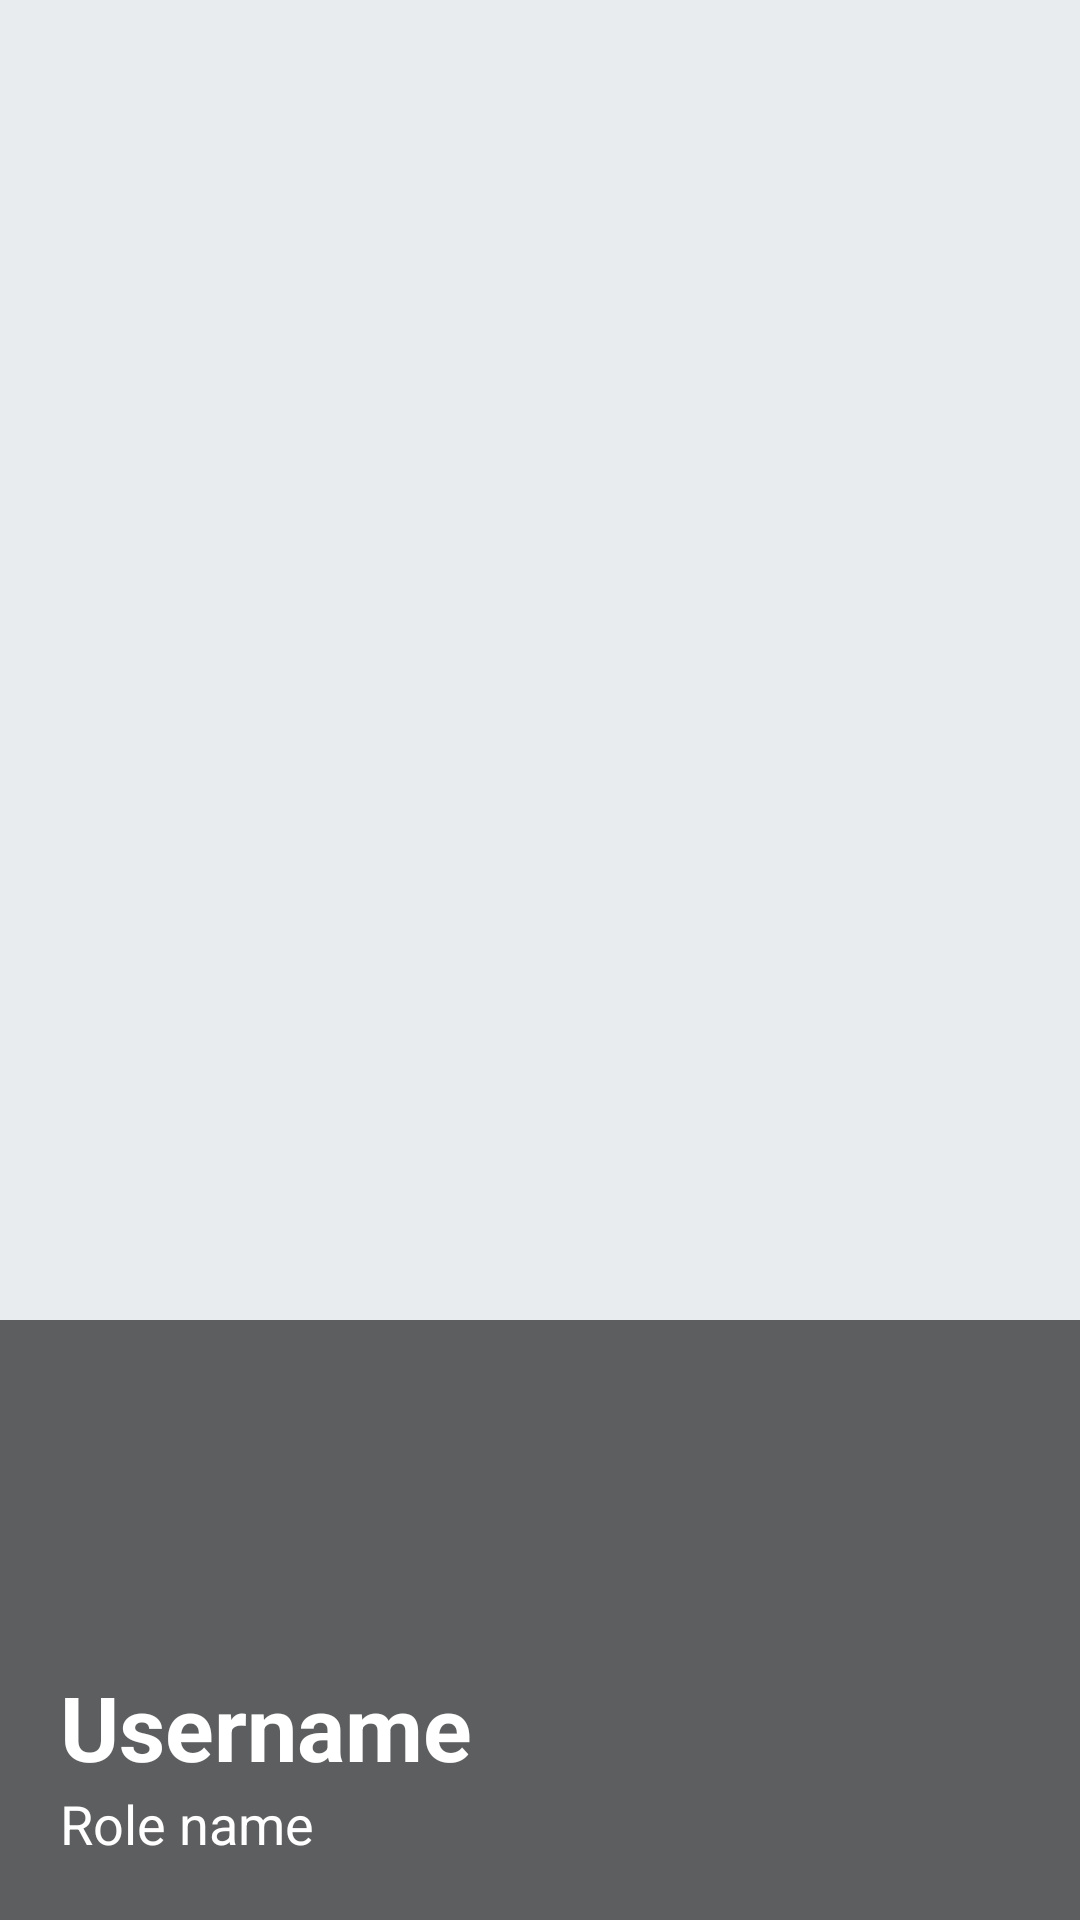

Layout XML and referenced resources for this Android screen:
<!-- AndroidManifest.xml: application theme Theme.LyricsCase -->
<!-- res/layout/header.xml -->
<?xml version="1.0" encoding="utf-8"?>
<LinearLayout
    xmlns:android="http://schemas.android.com/apk/res/android"
    android:layout_width="match_parent"
    android:layout_height="200dp"
    android:orientation="vertical"
    android:gravity="bottom">

    <FrameLayout
        android:id="@+id/frameLayout"
        android:layout_width="match_parent"
        android:layout_height="200dp">

        <ImageView
            android:layout_width="match_parent"
            android:layout_height="match_parent"
            android:src="@mipmap/ic_brand_logo_foreground"
            android:scaleType="centerCrop"
            android:contentDescription="@string/header_brand_logo"
            />

        <View
            android:id="@+id/shadow_overlay"
            android:layout_width="match_parent"
            android:layout_height="match_parent"
            android:background="#99000000"
            />

        <LinearLayout
            android:layout_width="match_parent"
            android:layout_height="match_parent"
            android:gravity="bottom"
            android:orientation="vertical"
            android:padding="20dp"
            android:paddingBottom="10dp">

            <TextView
                android:id="@+id/tv_username"
                android:layout_width="wrap_content"
                android:layout_height="wrap_content"
                android:text="@string/header_username"
                android:textSize="30sp"
                android:textStyle="bold"
                android:textColor="@color/white"
                />

            <TextView
                android:id="@+id/tv_user_role"
                android:layout_width="wrap_content"
                android:layout_height="wrap_content"
                android:text="@string/header_role"
                android:textSize="18sp"
                android:textColor="@color/white"
                />

        </LinearLayout>
    </FrameLayout>

</LinearLayout>
<!-- resources referenced by this layout -->
<resources>
  <color name="white">#FFFFFFFF</color>
  <string name="header_brand_logo">Brand logo</string>
  <string name="header_role">Role name</string>
  <string name="header_username">Username</string>
  <style name="Theme.LyricsCase" parent="Base.Theme.LyricsCase" />
  <style name="Base.Theme.LyricsCase" parent="Theme.Material3.DayNight.NoActionBar">
          
          <item name="colorPrimary">@color/body</item>
          <item name="android:windowBackground">@color/body_secondary</item>
      </style>
  <color name="body">#FFFFFF</color>
  <color name="body_secondary">#E9ECEF</color>
</resources>
